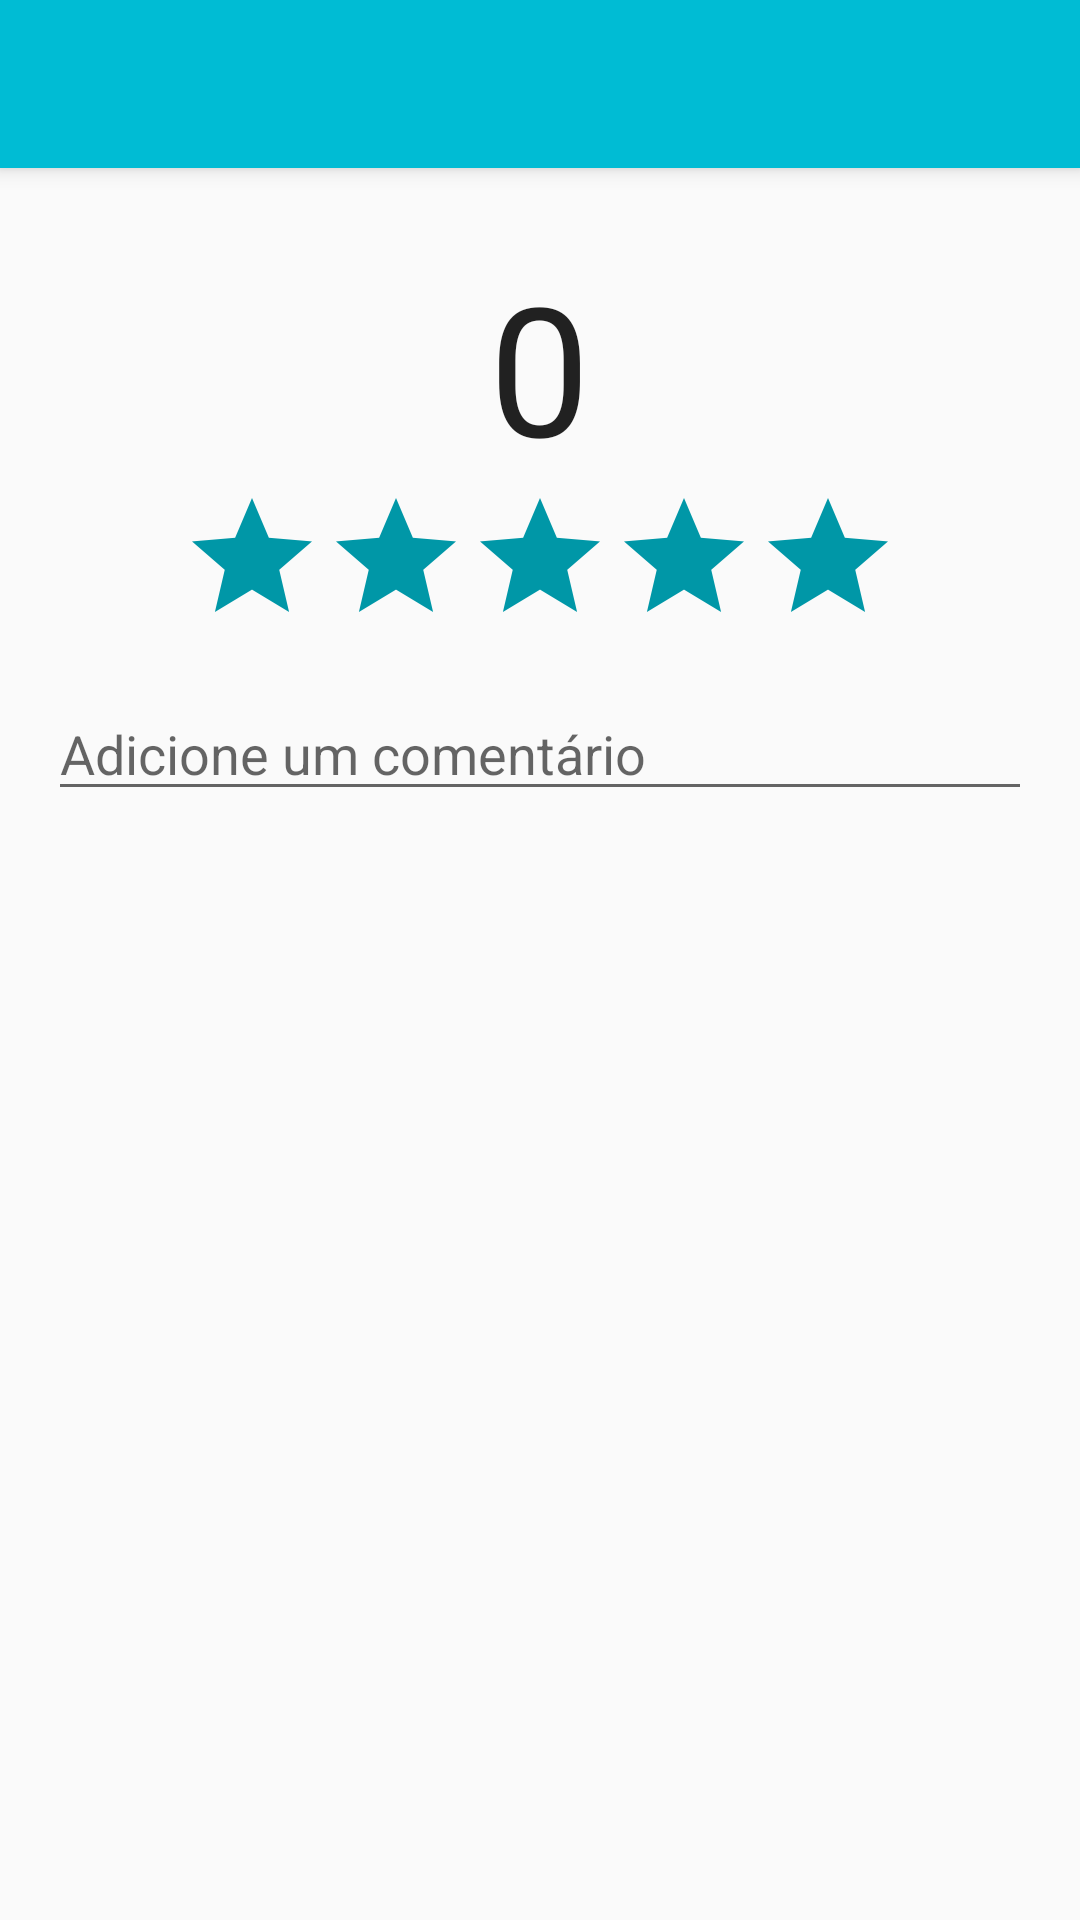

Android layout source for this screen:
<!-- AndroidManifest.xml: application theme AppTheme -->
<!-- res/layout/activity_rate_job.xml -->
<?xml version="1.0" encoding="utf-8"?>
<android.support.v4.widget.DrawerLayout xmlns:android="http://schemas.android.com/apk/res/android"
    xmlns:tools="http://schemas.android.com/tools"
    android:layout_width="match_parent"
    android:layout_height="match_parent"
    xmlns:app="http://schemas.android.com/apk/res-auto"
    android:fitsSystemWindows="true"
    tools:context=".view.owner.RateJobActivity">

    <android.support.design.widget.CoordinatorLayout
        android:layout_width="match_parent"
        android:layout_height="match_parent"
        android:fitsSystemWindows="true">

        <android.support.design.widget.AppBarLayout
            android:layout_width="match_parent"
            android:layout_height="wrap_content"
            android:theme="@style/AppTheme.AppBarOverlay">

            <include layout="@layout/toolbar" />

        </android.support.design.widget.AppBarLayout>

        <LinearLayout
            android:layout_width="match_parent"
            android:layout_height="match_parent"
            android:orientation="vertical"
            android:padding="@dimen/activity_horizontal_margin"
            app:layout_behavior="@string/appbar_scrolling_view_behavior">

            <TextView
                android:layout_width="wrap_content"
                android:layout_height="wrap_content"
                android:textAppearance="?android:attr/textAppearanceLarge"
                android:text="0"
                android:id="@+id/tv_rate_value"
                android:layout_gravity="center"
                android:textSize="60sp"
                android:layout_marginTop="10dp" />

            <RatingBar
                android:layout_width="wrap_content"
                android:layout_height="wrap_content"
                android:id="@+id/rating_bar"
                android:layout_gravity="center"
                android:numStars="5"
                android:stepSize="1"
                android:progressTint="@color/yellow"
                android:progressBackgroundTint="@color/colorPrimaryDark"
                android:secondaryProgressTint="@color/yellow" />

            <EditText
                android:layout_width="match_parent"
                android:layout_height="wrap_content"
                android:id="@+id/et_owner_comment"
                android:hint="Adicione um comentário"
                android:layout_marginTop="10dp" />
        </LinearLayout>

    </android.support.design.widget.CoordinatorLayout>

</android.support.v4.widget.DrawerLayout>
<!-- res/layout/toolbar.xml (included above) -->
<?xml version="1.0" encoding="utf-8"?>
<android.support.v7.widget.Toolbar
    android:id="@+id/toolbar"
    android:layout_width="match_parent"
    android:layout_height="?attr/actionBarSize"
    app:popupTheme="@style/AppTheme.PopupOverlay"
    xmlns:android="http://schemas.android.com/apk/res/android"
    xmlns:app="http://schemas.android.com/apk/res-auto" />
<!-- resources referenced by this layout -->
<resources>
  <color name="colorPrimaryDark">#0097A7</color>
  <color name="yellow">#ffea00</color>
  <dimen name="activity_horizontal_margin">16dp</dimen>
  <style name="AppTheme.AppBarOverlay" parent="ThemeOverlay.AppCompat.Dark.ActionBar" />
  <style name="AppTheme.PopupOverlay" parent="ThemeOverlay.AppCompat.Light" />
  <style name="AppTheme" parent="Theme.AppCompat.Light.DarkActionBar">
          
          <item name="colorPrimary">@color/colorPrimary</item>
          <item name="colorPrimaryDark">@color/colorPrimaryDark</item>
          <item name="colorAccent">@color/colorAccent</item>
      </style>
  <color name="colorPrimary">#00BCD4</color>
  <color name="colorAccent">#4CAF50</color>
</resources>
